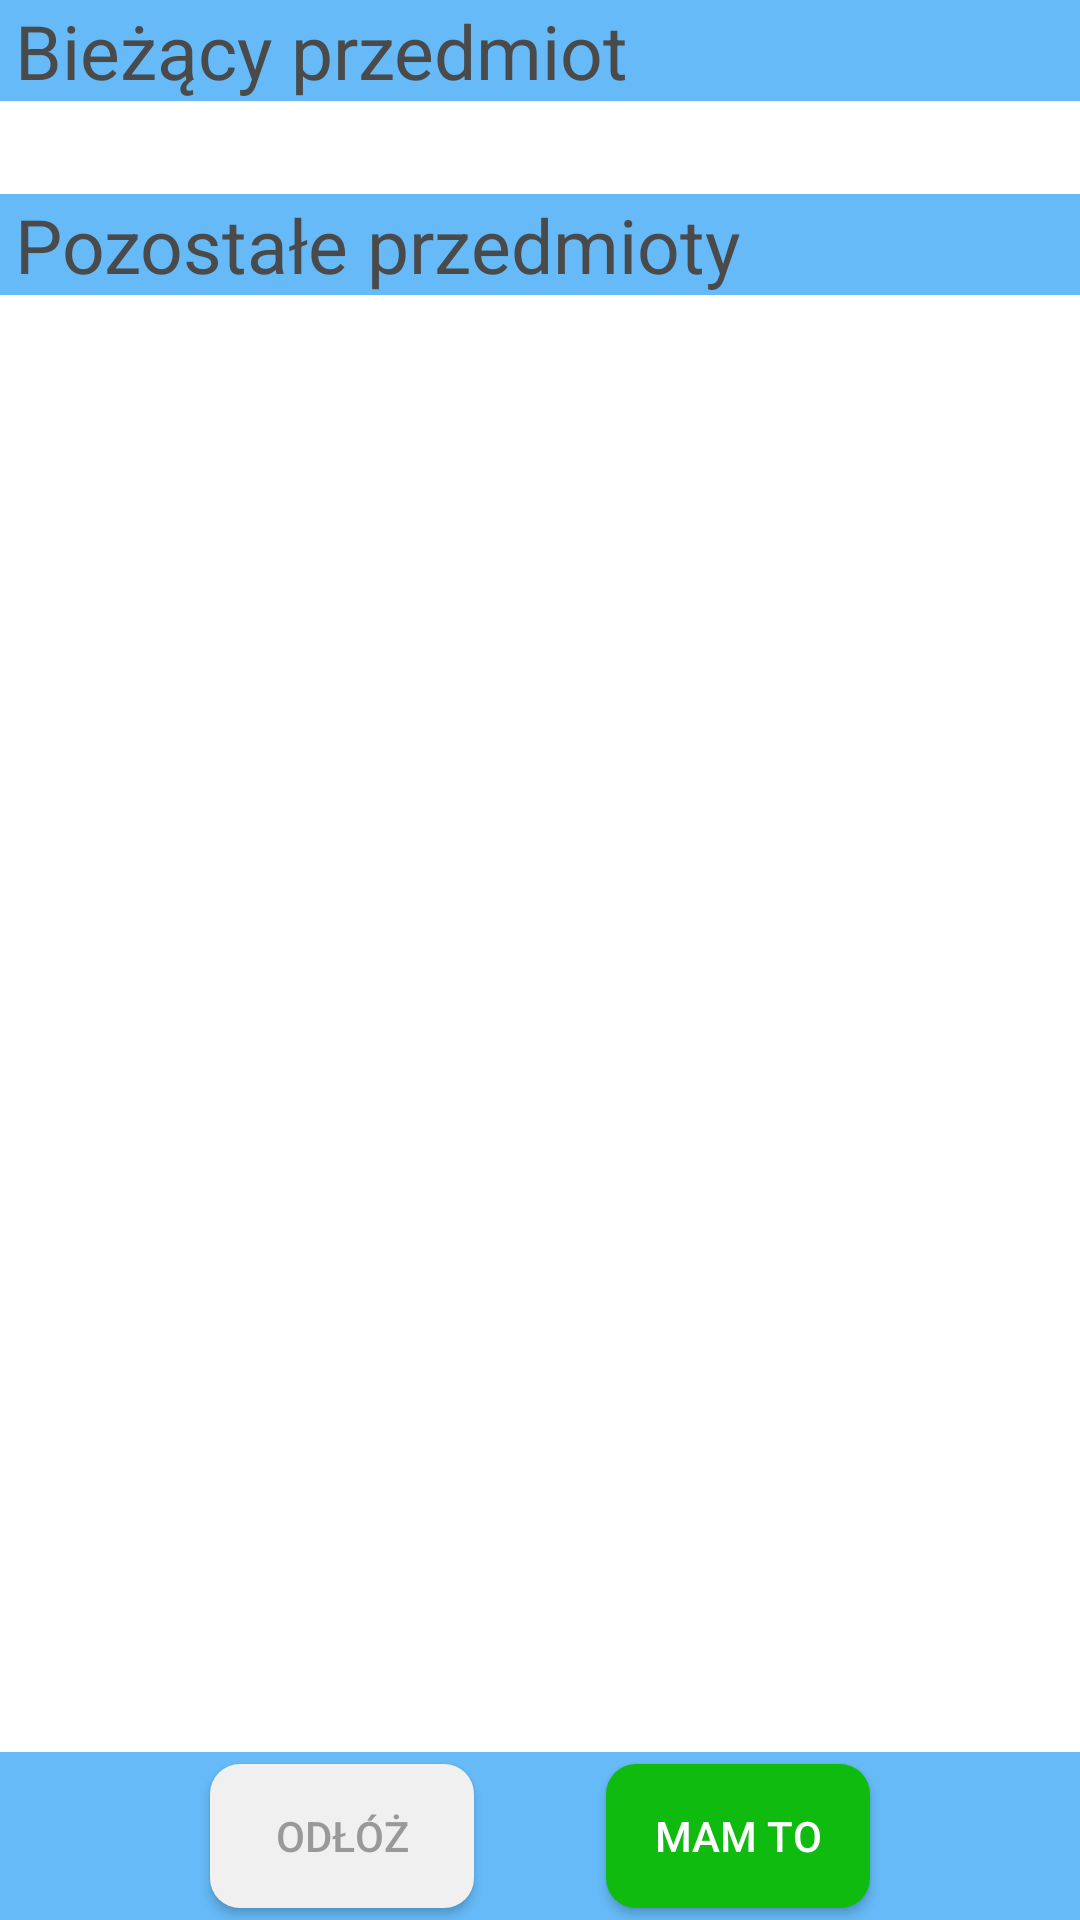

The Android layout XML behind this screen, and the referenced resources:
<!-- AndroidManifest.xml: application theme AppTheme -->
<!-- res/layout/route_show.xml -->
<?xml version="1.0" encoding="utf-8"?>
<RelativeLayout xmlns:android="http://schemas.android.com/apk/res/android"
    xmlns:tools="http://schemas.android.com/tools"
    android:layout_width="match_parent"
    android:layout_height="match_parent"
    android:background="@color/background_color">

    <TextView
        android:layout_width="wrap_content"
        android:layout_height="wrap_content"
        android:id="@+id/route_title"
        android:text="@string/current_item_text"
        android:textColor="@color/primary_text_color"
        android:textSize="25sp"
        android:layout_marginLeft="5dp"
        android:layout_marginStart="5dp" />

    <TextView
        android:layout_width="match_parent"
        android:layout_height="wrap_content"
        android:id="@+id/current_item_name"
        android:background="@color/white"
        android:textColor="@color/primary_text_color"
        android:textSize="20sp"
        android:padding="2dp"
        android:layout_below="@id/route_title" />

    <TextView
        android:layout_width="match_parent"
        android:layout_height="wrap_content"
        android:id="@+id/other_items_text"
        android:text="@string/other_items_text"
        android:textColor="@color/primary_text_color"
        android:textSize="25sp"
        android:layout_below="@id/current_item_name"
        android:layout_alignStart="@id/route_title"
        android:layout_alignLeft="@id/route_title" />

    <ListView
        android:layout_width="match_parent"
        android:layout_height="wrap_content"
        android:id="@+id/other_items"
        android:background="@color/white"
        android:layout_below="@+id/other_items_text"
        android:layout_above="@id/postpone_item"/>

    <Button
        android:layout_width="wrap_content"
        android:layout_height="wrap_content"
        android:id="@+id/postpone_item"
        android:text="@string/postpone_item_button"
        android:padding="4dp"
        android:textColor="@color/preview_button_text_color"
        android:background="@drawable/list_preview_button"
        android:layout_alignParentBottom="true"
        android:layout_marginLeft="70dp"
        android:layout_marginStart="70dp"
        android:layout_marginBottom="4dp"
        android:layout_marginTop="4dp" />

    <Button
        android:layout_width="wrap_content"
        android:layout_height="wrap_content"
        android:id="@+id/got_item"
        android:text="@string/got_item_button"
        android:padding="4dp"
        android:textColor="@color/white"
        android:background="@drawable/choose_shop_button"
        android:layout_alignParentBottom="true"
        android:layout_alignParentRight="true"
        android:layout_marginRight="70dp"
        android:layout_marginEnd="70dp"
        android:layout_alignParentEnd="true"
        android:layout_alignBaseline="@id/postpone_item"
        tools:ignore="RelativeOverlap" />

</RelativeLayout>
<!-- resources referenced by this layout -->
<resources>
  <color name="background_color">#65BAF7</color>
  <color name="preview_button_text_color">#999999</color>
  <color name="primary_text_color">#4a4a4a</color>
  <color name="white">#ffffff</color>
  <!-- drawable choose_shop_button (drawable) -->
  <?xml version="1.0" encoding="utf-8"?>
  <shape xmlns:android="http://schemas.android.com/apk/res/android"
      android:shape="rectangle">
  
      <corners android:radius="10dp" />
  
      <solid android:color="@color/choose_shop_color" />
  
  </shape>
  <!-- drawable list_preview_button (drawable) -->
  <?xml version="1.0" encoding="utf-8"?>
  <shape xmlns:android="http://schemas.android.com/apk/res/android"
      android:shape="rectangle">
  
      <corners android:radius="10dp" />
  
      <solid android:color="@color/preview_button_color" />
  
  
  </shape>
  <string name="current_item_text">Bieżący przedmiot</string>
  <string name="got_item_button">Mam to</string>
  <string name="other_items_text">Pozostałe przedmioty</string>
  <string name="postpone_item_button">Odłóż</string>
  <style name="AppTheme" parent="Theme.AppCompat.Light.DarkActionBar">
          
          <item name="colorPrimary">@color/colorPrimary</item>
          <item name="colorPrimaryDark">@color/colorPrimaryDark</item>
          <item name="colorAccent">@color/colorAccent</item>
      </style>
  <color name="choose_shop_color">#0ebb0e</color>
  <color name="preview_button_color">#f0f0f0</color>
  <color name="colorPrimary">#3F51B5</color>
  <color name="colorPrimaryDark">#303F9F</color>
  <color name="colorAccent">#FF4081</color>
</resources>
